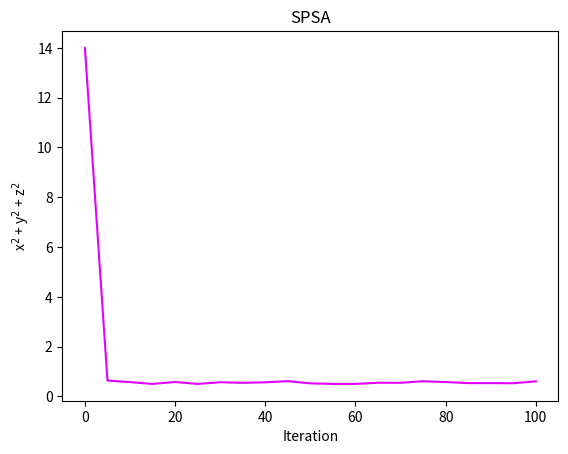

Generate this figure with matplotlib: (Note: this script raises an exception after producing the figure.)
import numpy as np
import matplotlib.pyplot as plt

# For information about the algorithm, visit:
# https://www.jhuapl.edu/SPSA/PDF-SPSA/Spall_An_Overview.PDF

# Consatants to be used for the gradient descent
constats = {"alpha": 0.602, "gamma": 0.101, "a": 0.6283185307179586, "c": 0.1, "A": False}

# Main minimising function
def SPSA(f, theta, n_iter, extra_params = False, theta_min = None, theta_max = None, 
	report = False, constats = constats, return_progress = False):
	
	# Parameters:
	# 	f: Function to be minimised (func)
	# 	theta: Initial function parameters (np.array)
	# 	n_iter: Number of iterations (int)
	# 	extra_params: Extra parameters taken by f (np.array)
	# 	theta_min: Minimum value of theta (np.array)
	# 	theta_max: Maximum value of theta (np.array)
	# 	report: Print progress. If False, nothing is printed. If int, every
	# 		report iterations you will get the iteration number, function 
	# 		value and parameter values (bool / int)
	# 	constats: Constants needed for the gradient descent (dict)
	#		default is {"alpha": 0.602, "gamma": 0.101, "a": 0.6283185307179586, "c": 0.1, "A": False}
	# 	return_progress: Return array with all the function values at every return_progress iteration (bool / int)

	# Returns:
	# 	theta: Optimum parameters values to minimise f (np.array)
	# 	f(theta): Minimum value found (float)
	# 	If return_progress == True:
	# 		progress: Array with all the function values at each return_progress iteration (np.array)

	# Get value of p from paramters
	p = len(theta)

	# Get constants from dictionary
	alpha = constats["alpha"]
	gamma = constats["gamma"]
	a = constats["a"]
	c = constats["c"]
	A = constats["A"]

	if A == False:
		A = n_iter / 10

	if return_progress:
		if extra_params is False:
			progress = np.array([[0, f(*theta)]])
		else:
			progress = np.array([[0, f(*theta, *extra_params)]])			

	# Carry out the iterations
	for k in range(1, n_iter + 1):
		ak = a / (k + A)**alpha
		ck = c / k**gamma

		delta = 2 * np.round(np.random.rand(p, )) - 1

		theta_plus = theta + ck * delta
		theta_minus = theta - ck * delta

		if extra_params is False:
			y_plus = f(*theta_plus)
			y_minus = f(*theta_minus)
		else:
			y_plus = f(*theta_plus, *extra_params)
			y_minus = f(*theta_minus, *extra_params)

		# Get derivative
		g_hat = (y_plus - y_minus) / (2 * ck * delta)

		# Gradient descent step
		theta = theta - ak * g_hat

		# Make sure theta is within the boundaries
		if theta_min is not None:
			index_min = np.where(theta < theta_min)
			theta[index_min] = theta_min[index_min]

		if theta_max is not None:
			index_max = np.where(theta > theta_max)
			theta[index_max] = theta_max[index_max]

		# Track progress
		if return_progress:
			if k % return_progress == 0:
				if extra_params is False:
					progress = np.concatenate((progress, np.array([[k, f(*theta)]])))
				else:
					progress = np.concatenate((progress, np.array([[k, f(*theta, *extra_params)]])))

		# Report progress
		if report:
			if k % report == 0:
				if extra_params is False:
					print(f"Iteration: {k}\tArguments: {theta}\tFunction value: {f(*theta)}")
				else:
					print(f"Iteration: {k}\tArguments: {theta}\tFunction value: {f(*theta, *extra_params)}")

	# Return optimum value
	if not return_progress:
		if extra_params is False:
			return theta, f(*theta)
		else:
			return theta, f(*theta, *extra_params)
	else:
		if extra_params is False:
			return theta, f(*theta), progress
		else:
			return theta, f(*theta, *extra_params), progress

def moving_aver(arr, n, axis = None):
	cum = np.cumsum(arr, axis = axis)
	cum[n:] = cum[n:] - cum[: -n]
	return cum[n - 1:] / n

# Plot the progress of SPSA (I know, very useful comment :) )
def plot_progress(progress, title = False, xlabel = False, ylabel = False, moving_average = False, save = False):
	# Parameters:
	# 	progress: Third output from SPSA (np.array)
	# 	title: Graph title (str)
	# 	xlabel: Label for the x axis. Use r"$$" for latex formatting (str)
	# 	ylabel: Label for the y axis. Use r"$$" for latex formatting (str)
	#	moving_average: If not False, plot the moving average with the specified n (bool / int)
	# 	save: If not False, save the graph with the name given (bool / str)
	if moving_average is not False:
		progress = moving_aver(progress, moving_average, axis = 0)
	plt.plot(progress[:, 0], progress[:, 1], color = "#e100ff")
	if xlabel:
		plt.xlabel(xlabel)
	if ylabel:
		plt.ylabel(ylabel)
	if title:
		plt.title(title)
	fig_size = plt.rcParams["figure.figsize"]
	fig_size[0] = 8
	fig_size[1] = 6
	plt.rcParams["figure.figsize"] = fig_size
	plt.grid(b = True, which = "major", linestyle = "-")
	plt.minorticks_on()
	plt.grid(b = True, which = "minor", color = "#999999", linestyle = "-", alpha = 0.2)
	if save:
		plt.savefig(save)
	plt.show()

if __name__ == "__main__":
	f = lambda x, y, z, w, m: x**2 + y**2 + z**2

	params, minimum, progress = SPSA(f, np.array([2, 3, 1]), 100, report = 5, extra_params = np.array(["Extra parameter", 
		"Another parameter"]), theta_min = np.array([0.5, 0.4, 0.3]), return_progress = 5)

	print(f"The parameters that minimise the function are {params}\nThe minimum value of f is: {minimum}")

	plot_progress(progress, title = "SPSA", xlabel = r"Iteration", ylabel = r"x$^{2}$ + y$^{2}$ + z$^{2}$")

	plot_progress(progress, title = "SPSA", xlabel = r"Iteration", ylabel = r"x$^{2}$ + y$^{2}$ + z$^{2}$", 
		moving_average = 5)

